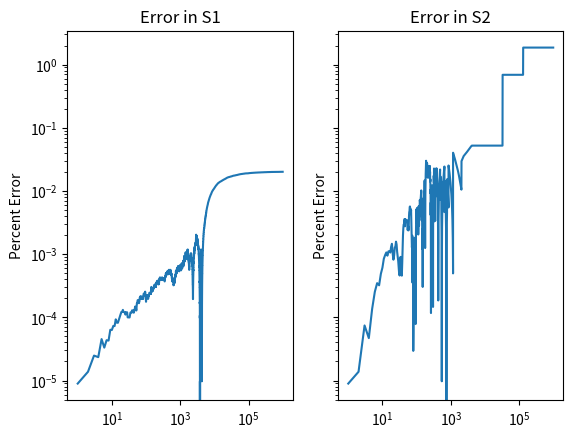

Python code for this plot:
# [redacted]
## Aug 29, 2021
# [redacted]

# Reference hw1.pdf

# Python version 3.7+ compatible

import numpy as np
import matplotlib.pyplot as plt


def S1(n: np.ndarray) -> np.ndarray:
    """

    :param n:
    :return:
    """
    N = np.arange(1, 2 * n.max()+1, dtype=n.dtype)
    ind = np.isin(N, 2 * n)
    series = ((-1) ** N) * N / (N + 1)
    return np.cumsum(series)[ind]


def S2(n: np.ndarray) -> np.ndarray:
    """

    :param n:
    :return:
    """
    series_1 = (2 * n - 1) / (2 * n)
    series_2 = (2 * n) / (2 * n + 1)
    return -np.cumsum(series_1) + np.cumsum(series_2)


def S3(n) -> np.ndarray:
    """

    :param n:
    :return:
    """
    series = 1 / (2 * n * (2 * n + 1))
    return np.cumsum(series)


if __name__ == "__main__":
    N = 1000000
    n = np.arange(1, N+1).astype(np.float32)

    ans1 = S1(n)
    ans2 = S2(n)
    ans3 = S3(n)

    fig, axes = plt.subplots(1, 2, sharey=True)
    err1 = np.abs((ans1 - ans3) / ans3)
    axes[0].loglog(n, err1 * 100)
    axes[0].set_title('Error in S1')
    axes[0].set_ylabel('Percent Error')

    err2 = np.abs((ans2 - ans3) / ans3)
    axes[1].loglog(n, err2 * 100)
    axes[1].set_title("Error in S2")
    axes[1].set_ylabel('Percent Error')

